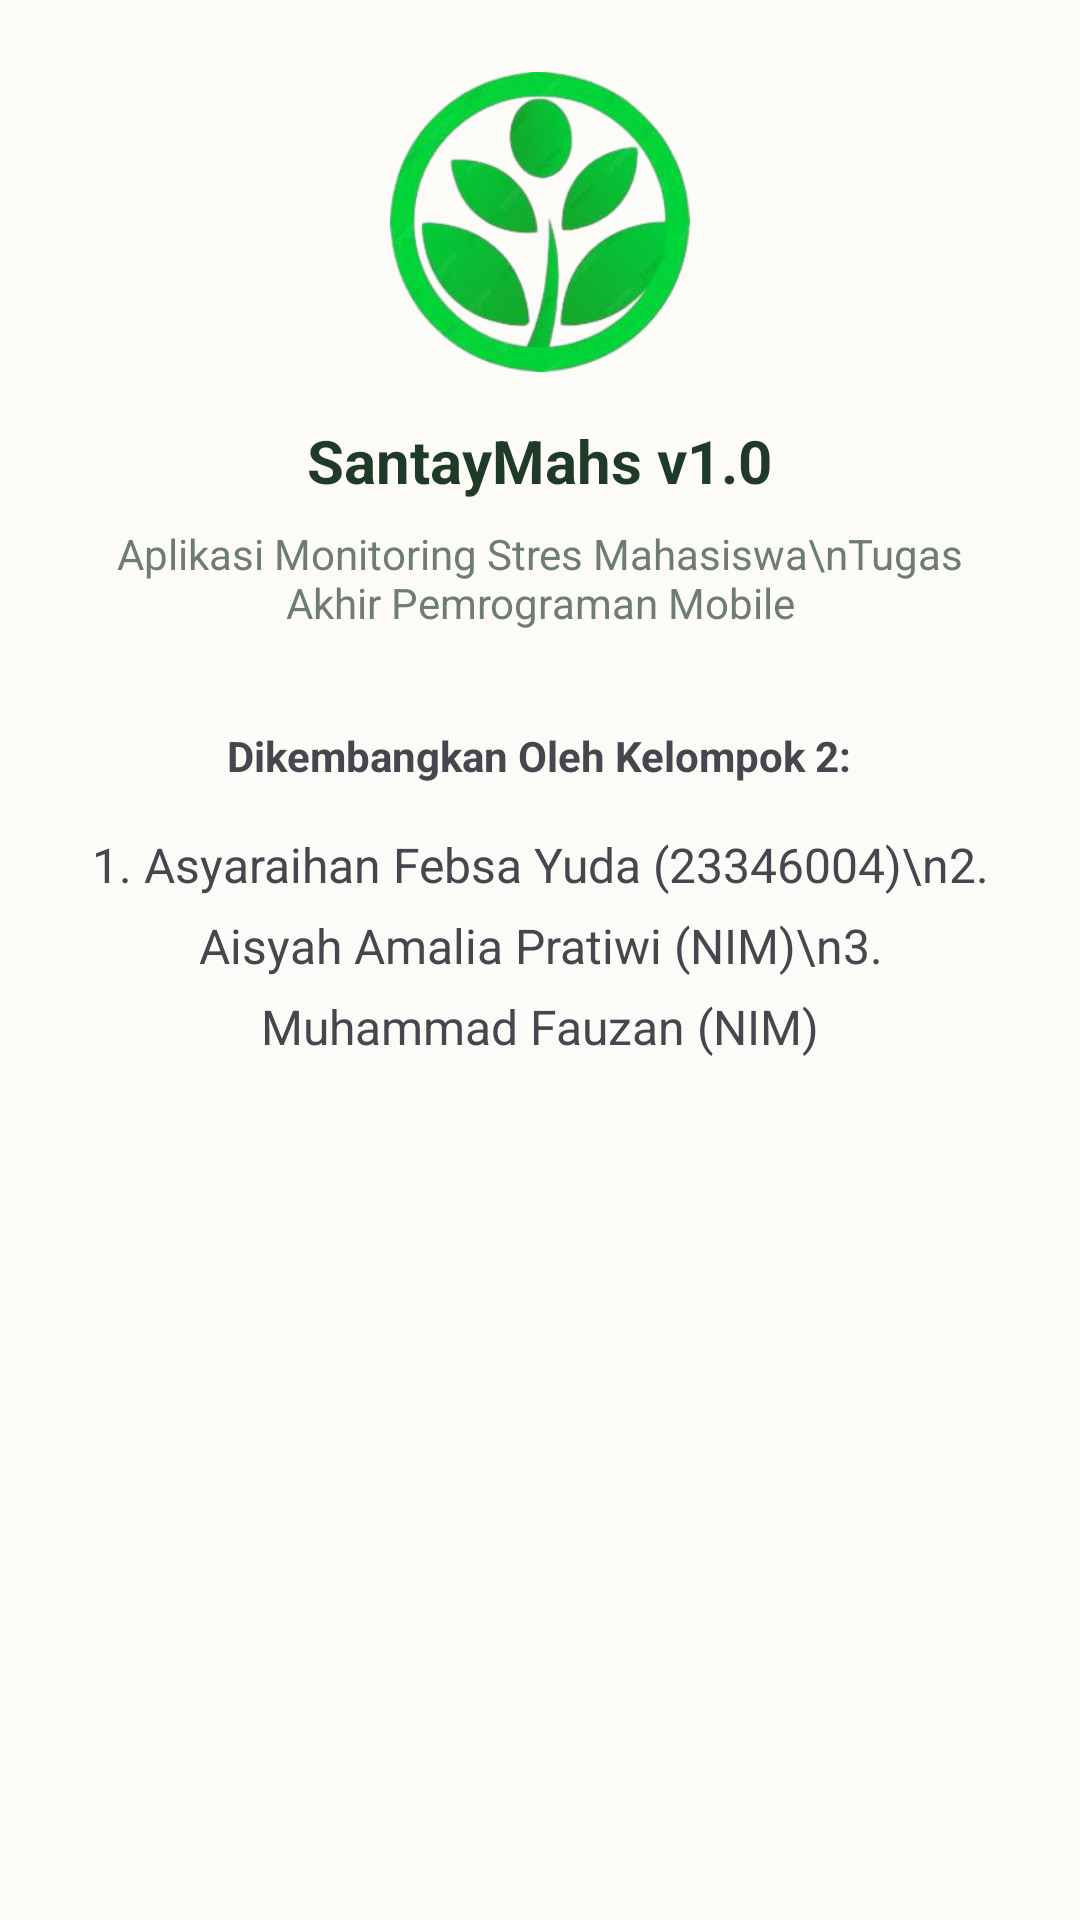

Write the Android layout XML for this screen, with the resource values it uses.
<!-- AndroidManifest.xml: application theme Theme.SantayMahs -->
<!-- res/layout/activity_about.xml -->
<?xml version="1.0" encoding="utf-8"?>
<LinearLayout xmlns:android="http://schemas.android.com/apk/res/android"
    android:layout_width="match_parent"
    android:layout_height="match_parent"
    android:orientation="vertical"
    android:background="@color/bg_warm"
    android:padding="24dp"
    android:gravity="center_horizontal">

    <ImageView
        android:layout_width="100dp"
        android:layout_height="100dp"
        android:src="@drawable/logo_santay"/>

    <TextView
        android:text="SantayMahs v1.0"
        android:textSize="20sp"
        android:textStyle="bold"
        android:textColor="@color/text_title"
        android:layout_marginTop="16dp"
        android:layout_width="wrap_content"
        android:layout_height="wrap_content"/>

    <TextView
        android:text="Aplikasi Monitoring Stres Mahasiswa\nTugas Akhir Pemrograman Mobile"
        android:textAlignment="center"
        android:textColor="@color/text_body"
        android:layout_marginTop="8dp"
        android:layout_marginBottom="32dp"
        android:layout_width="wrap_content"
        android:layout_height="wrap_content"/>

    <TextView
        android:text="Dikembangkan Oleh Kelompok 2:"
        android:textStyle="bold"
        android:layout_marginBottom="16dp"
        android:layout_width="wrap_content"
        android:layout_height="wrap_content"/>

    <TextView
        android:text="1. Asyaraihan Febsa Yuda (23346004)\n2. Aisyah Amalia Pratiwi (NIM)\n3. Muhammad Fauzan (NIM)"
        android:textSize="16sp"
        android:lineSpacingExtra="8dp"
        android:textAlignment="center"
        android:layout_width="wrap_content"
        android:layout_height="wrap_content"/>

</LinearLayout>
<!-- resources referenced by this layout -->
<resources>
  <color name="bg_warm">#FDFBF7</color>
  <color name="text_body">#6D7D72</color>
  <color name="text_title">#1F3A26</color>
  <!-- drawable logo_santay: png bitmap (drawable, 85979 bytes) -->
  <style name="Theme.SantayMahs" parent="Base.Theme.SantayMahs" />
  <style name="Base.Theme.SantayMahs" parent="Theme.Material3.DayNight.NoActionBar">
          
          
      </style>
</resources>
